Run: headless pygame with SDL's dummy video driver; simulated clock (each Clock.tick advances the game by its frame time, no real sleeping); random seed 0; keys injected as events and as key.get_pressed() state; no mouse input.
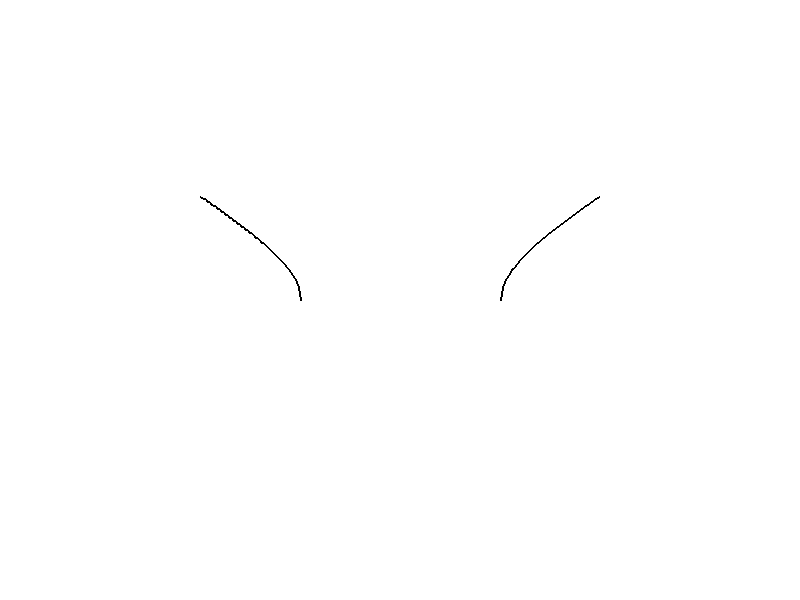
Frame 1 of 4 · flips 1–60 · no input
Frame 2 of 4 · flips 61–180 · tapped SPACE, RETURN · held RIGHT (→), D · screen unchanged from frame 1, image omitted
Frame 3 of 4 · flips 181–300 · held DOWN (↓), S · screen unchanged from frame 2, image omitted
Frame 4 of 4 · flips 301–420 · held LEFT (←), A, UP (↑), W · screen unchanged from frame 3, image omitted

The pygame program that drew these frames:

import pygame
import sys
import math

# Initialize Pygame
pygame.init()

# Set up the screen dimensions and create a window
width, height = 800, 600
screen = pygame.display.set_mode((width, height))
pygame.display.set_caption('Plotting the hyperbola [(x^2/a^2) – (y^2/b^2)] = 1')

# Define the hyperbola parameters
a = 5
b = 3

# Scale and translate function coordinates to screen coordinates
def to_screen_coords(x, y, width, height, scale):
    screen_x = int(x * scale + width // 2)
    screen_y = int(height // 2 - y * scale)
    return screen_x, screen_y

# Main loop
running = True
while running:
    for event in pygame.event.get():
        if event.type == pygame.QUIT:
            running = False

    # Fill the background
    screen.fill((255, 255, 255))

    # Define the range of x values and scaling factor
    x_start, x_end = -10, 10
    scale = 20  # Scale to fit the function within the window

    # Calculate the points for the right branch of the hyperbola
    points_right = []
    x = a
    while x <= x_end:
        y = b * math.sqrt((x**2 / a**2) - 1)
        screen_x, screen_y = to_screen_coords(x, y, width, height, scale)
        if 0 <= screen_x < width and 0 <= screen_y < height:
            points_right.append((screen_x, screen_y))
        x += 0.1

    # Calculate the points for the left branch of the hyperbola
    points_left = []
    x = -a
    while x >= x_start:
        y = b * math.sqrt((x**2 / a**2) - 1)
        screen_x, screen_y = to_screen_coords(x, y, width, height, scale)
        if 0 <= screen_x < width and 0 <= screen_y < height:
            points_left.append((screen_x, screen_y))
        x -= 0.1

    # Draw the lines for both branches
    if len(points_right) > 1:
        pygame.draw.lines(screen, (0, 0, 0), False, points_right, 2)

    if len(points_left) > 1:
        pygame.draw.lines(screen, (0, 0, 0), False, points_left, 2)

    # Update the display
    pygame.display.flip()

# Quit Pygame
pygame.quit()
sys.exit()
